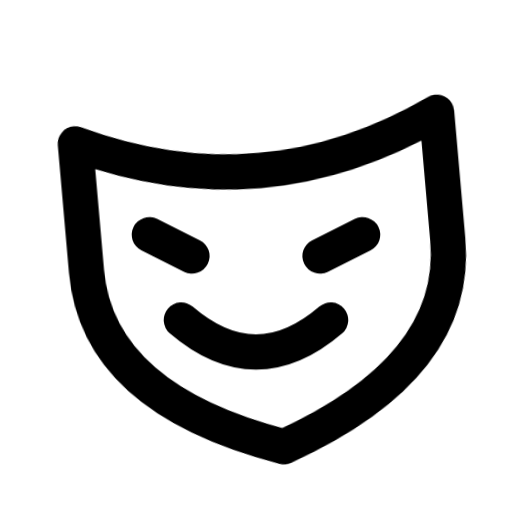
t = 0.00 s
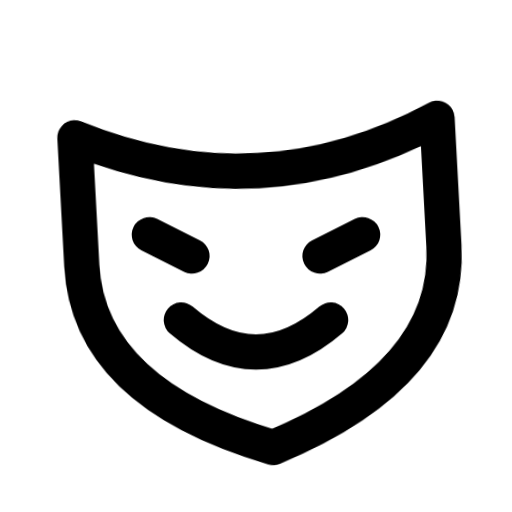
t = 0.16 s
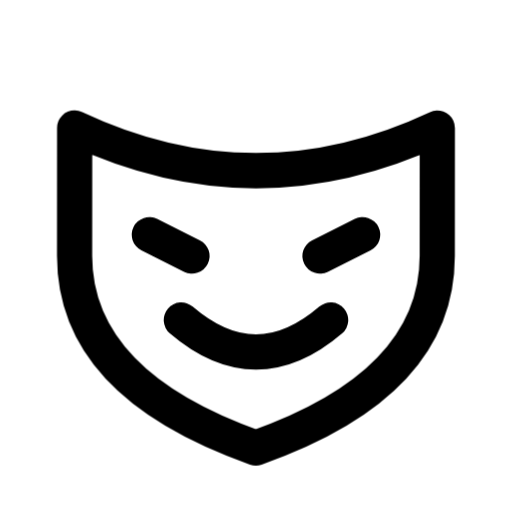
t = 0.34 s
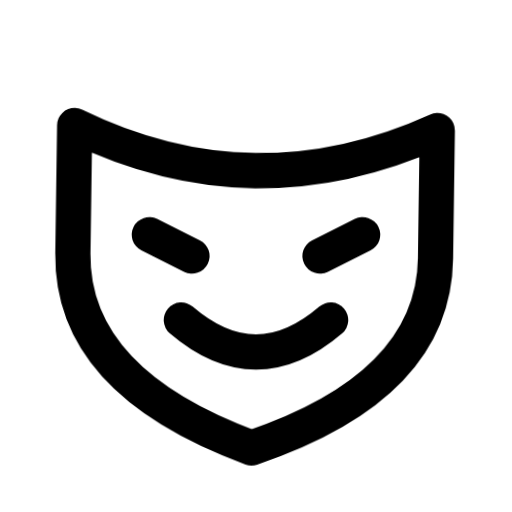
t = 0.46 s
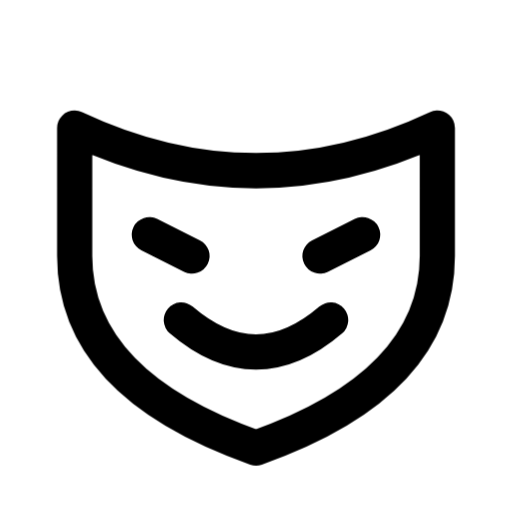
t = 0.66 s
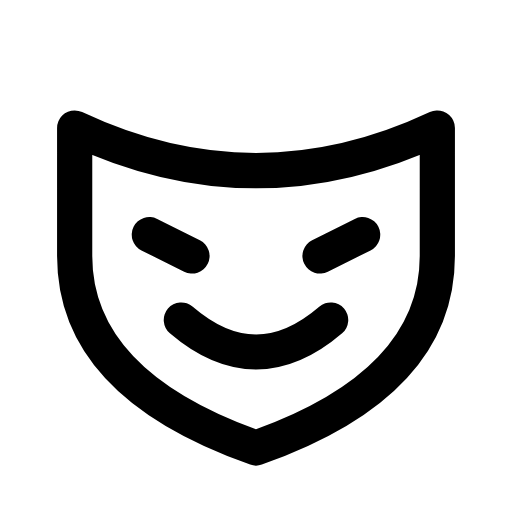
t = 0.80 s

The animated SVG that drew these frames (rendered in a browser with its animation timeline set to each time). Animation: 1 CSS @keyframes rule; one cycle of 0.80 s.

<svg xmlns="http://www.w3.org/2000/svg" width="24" height="24" viewBox="0 0 24 24" fill="none" role="img" aria-label="Theatre" class="ecui-theatre-mono-motion">
<title>Theatre</title>
<desc>The theatrical mask inclines from its top edge.</desc>
<style>@media(prefers-reduced-motion:no-preference){.ecui-theatre-mono-motion .p0{transform-box:view-box;transform-origin:12px 6px;animation:ecui-theatre-mono-motion-p0 800ms cubic-bezier(.3,0,.2,1) 1 backwards}@keyframes ecui-theatre-mono-motion-p0{0%{transform:rotate(-5deg)}26%{transform:rotate(-3deg)}58%{transform:rotate(0.8deg)}82%{transform:rotate(0deg)}100%{transform:rotate(0deg)}}}</style>
<path class="p0" d="M3.5 6Q12 10 20.5 6V12Q20.5 18 12 21Q3.5 18 3.5 12Z" fill="none" stroke="currentColor" stroke-width="1.65" stroke-linecap="round" stroke-linejoin="round"/>
<path class="p1" d="M7 11L9 12M15 12L17 11M8.5 15Q12 18 15.5 15" fill="none" stroke="currentColor" stroke-width="1.65" stroke-linecap="round" stroke-linejoin="round"/>
</svg>
